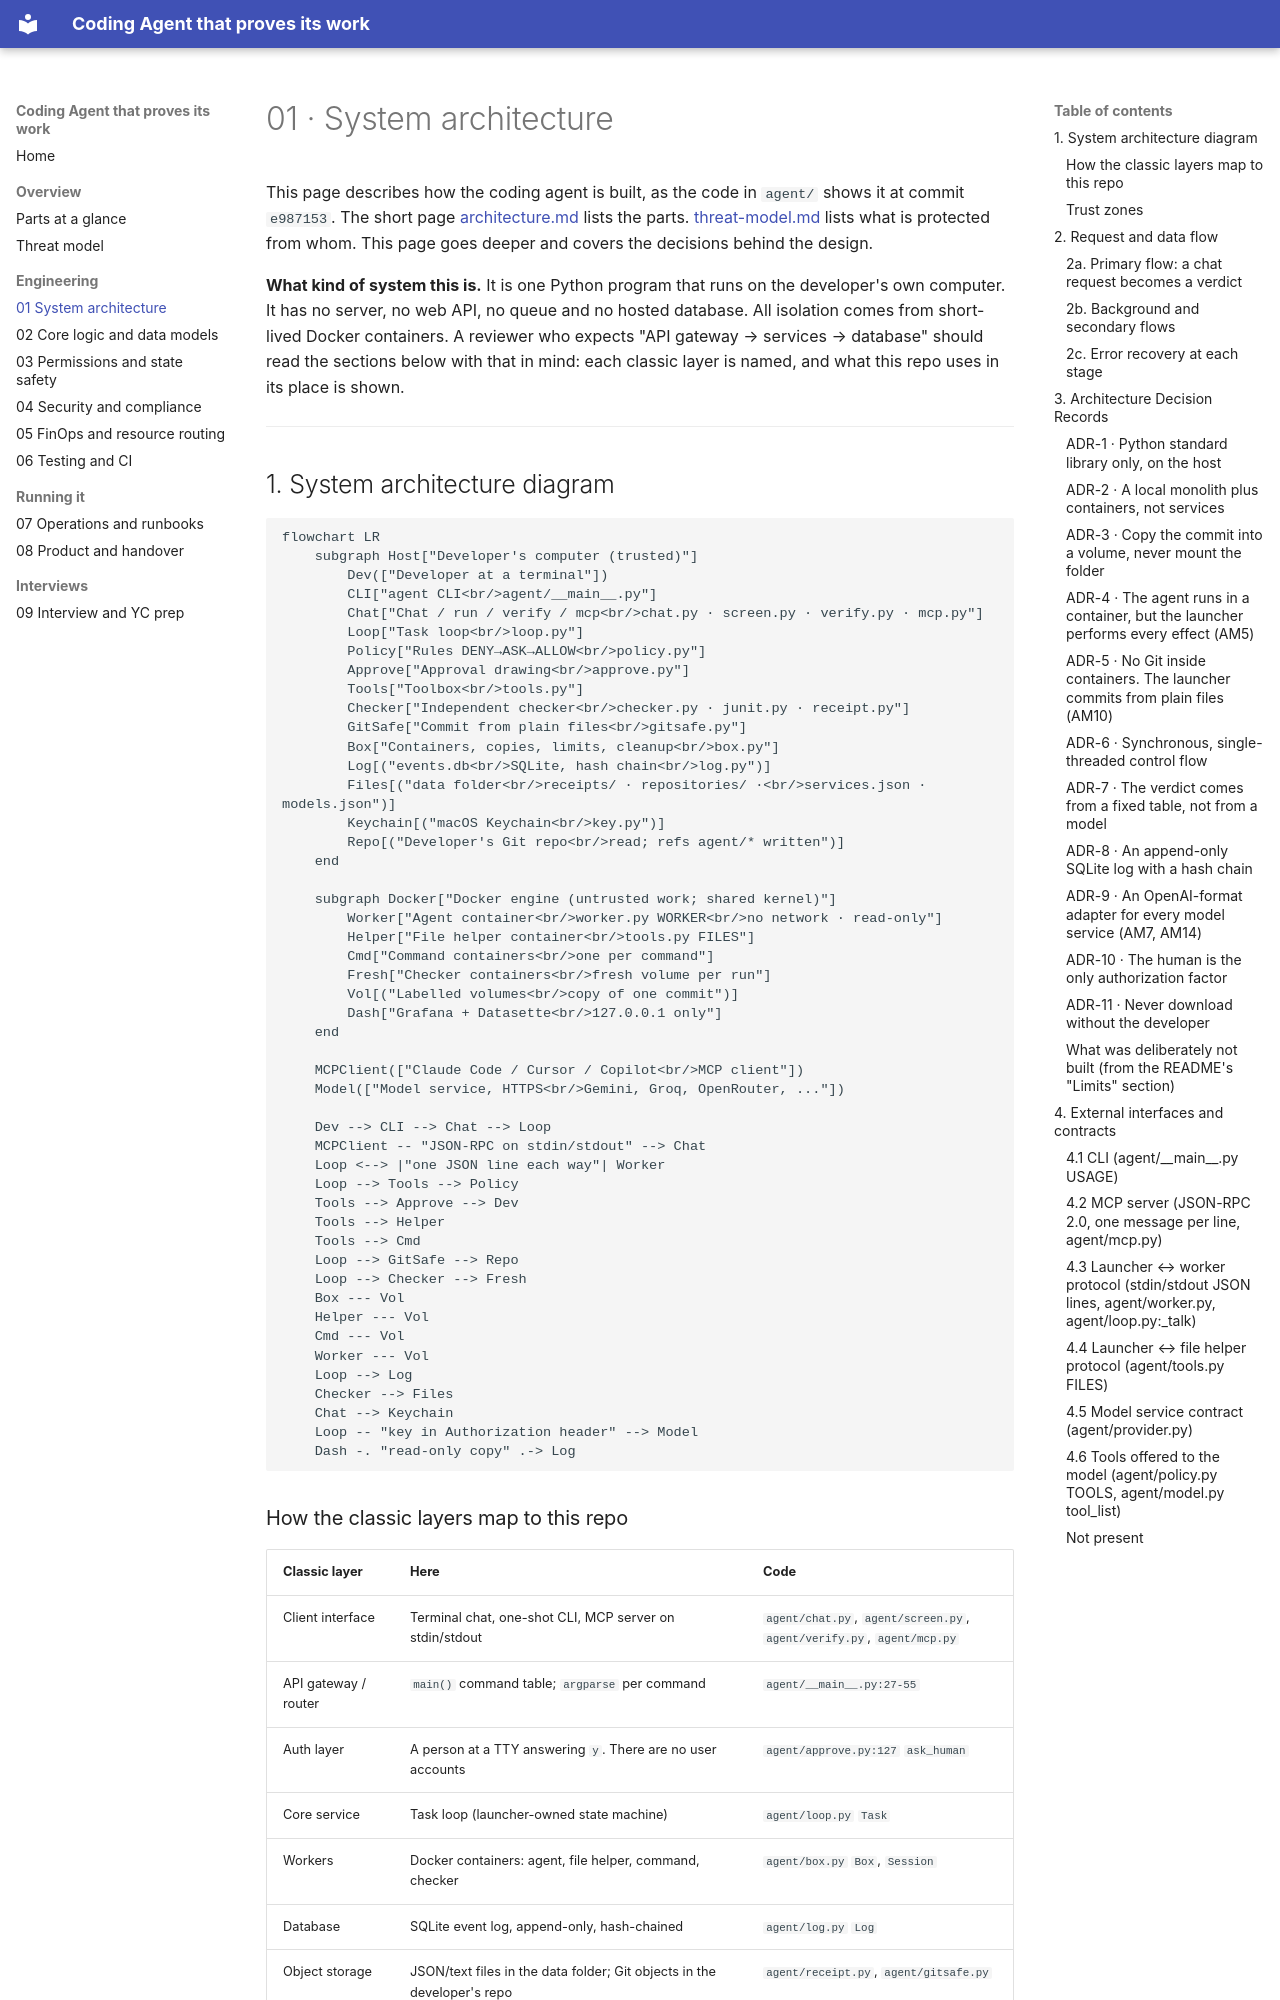

repository: bhaviknagre/Coding-Agent- · page: 01-system-architecture/index.html · generator: mkdocs

# 01 · System architecture

This page describes how the coding agent is built, as the code in `agent/` shows it at commit `e987153`.
The short page [architecture.md](architecture.md) lists the parts. [threat-model.md](threat-model.md) lists what is
protected from whom. This page goes deeper and covers the decisions behind the design.

**What kind of system this is.** It is one Python program that runs on the developer's own computer. It has no
server, no web API, no queue and no hosted database. All isolation comes from short-lived Docker containers. A
reviewer who expects "API gateway → services → database" should read the sections below with that in mind: each
classic layer is named, and what this repo uses in its place is shown.

---

## 1. System architecture diagram

```mermaid
flowchart LR
    subgraph Host["Developer's computer (trusted)"]
        Dev(["Developer at a terminal"])
        CLI["agent CLI<br/>agent/__main__.py"]
        Chat["Chat / run / verify / mcp<br/>chat.py · screen.py · verify.py · mcp.py"]
        Loop["Task loop<br/>loop.py"]
        Policy["Rules DENY→ASK→ALLOW<br/>policy.py"]
        Approve["Approval drawing<br/>approve.py"]
        Tools["Toolbox<br/>tools.py"]
        Checker["Independent checker<br/>checker.py · junit.py · receipt.py"]
        GitSafe["Commit from plain files<br/>gitsafe.py"]
        Box["Containers, copies, limits, cleanup<br/>box.py"]
        Log[("events.db<br/>SQLite, hash chain<br/>log.py")]
        Files[("data folder<br/>receipts/ · repositories/ ·<br/>services.json · models.json")]
        Keychain[("macOS Keychain<br/>key.py")]
        Repo[("Developer's Git repo<br/>read; refs agent/* written")]
    end

    subgraph Docker["Docker engine (untrusted work; shared kernel)"]
        Worker["Agent container<br/>worker.py WORKER<br/>no network · read-only"]
        Helper["File helper container<br/>tools.py FILES"]
        Cmd["Command containers<br/>one per command"]
        Fresh["Checker containers<br/>fresh volume per run"]
        Vol[("Labelled volumes<br/>copy of one commit")]
        Dash["Grafana + Datasette<br/>127.0.0.1 only"]
    end

    MCPClient(["Claude Code / Cursor / Copilot<br/>MCP client"])
    Model(["Model service, HTTPS<br/>Gemini, Groq, OpenRouter, ..."])

    Dev --> CLI --> Chat --> Loop
    MCPClient -- "JSON-RPC on stdin/stdout" --> Chat
    Loop <--> |"one JSON line each way"| Worker
    Loop --> Tools --> Policy
    Tools --> Approve --> Dev
    Tools --> Helper
    Tools --> Cmd
    Loop --> GitSafe --> Repo
    Loop --> Checker --> Fresh
    Box --- Vol
    Helper --- Vol
    Cmd --- Vol
    Worker --- Vol
    Loop --> Log
    Checker --> Files
    Chat --> Keychain
    Loop -- "key in Authorization header" --> Model
    Dash -. "read-only copy" .-> Log
```
